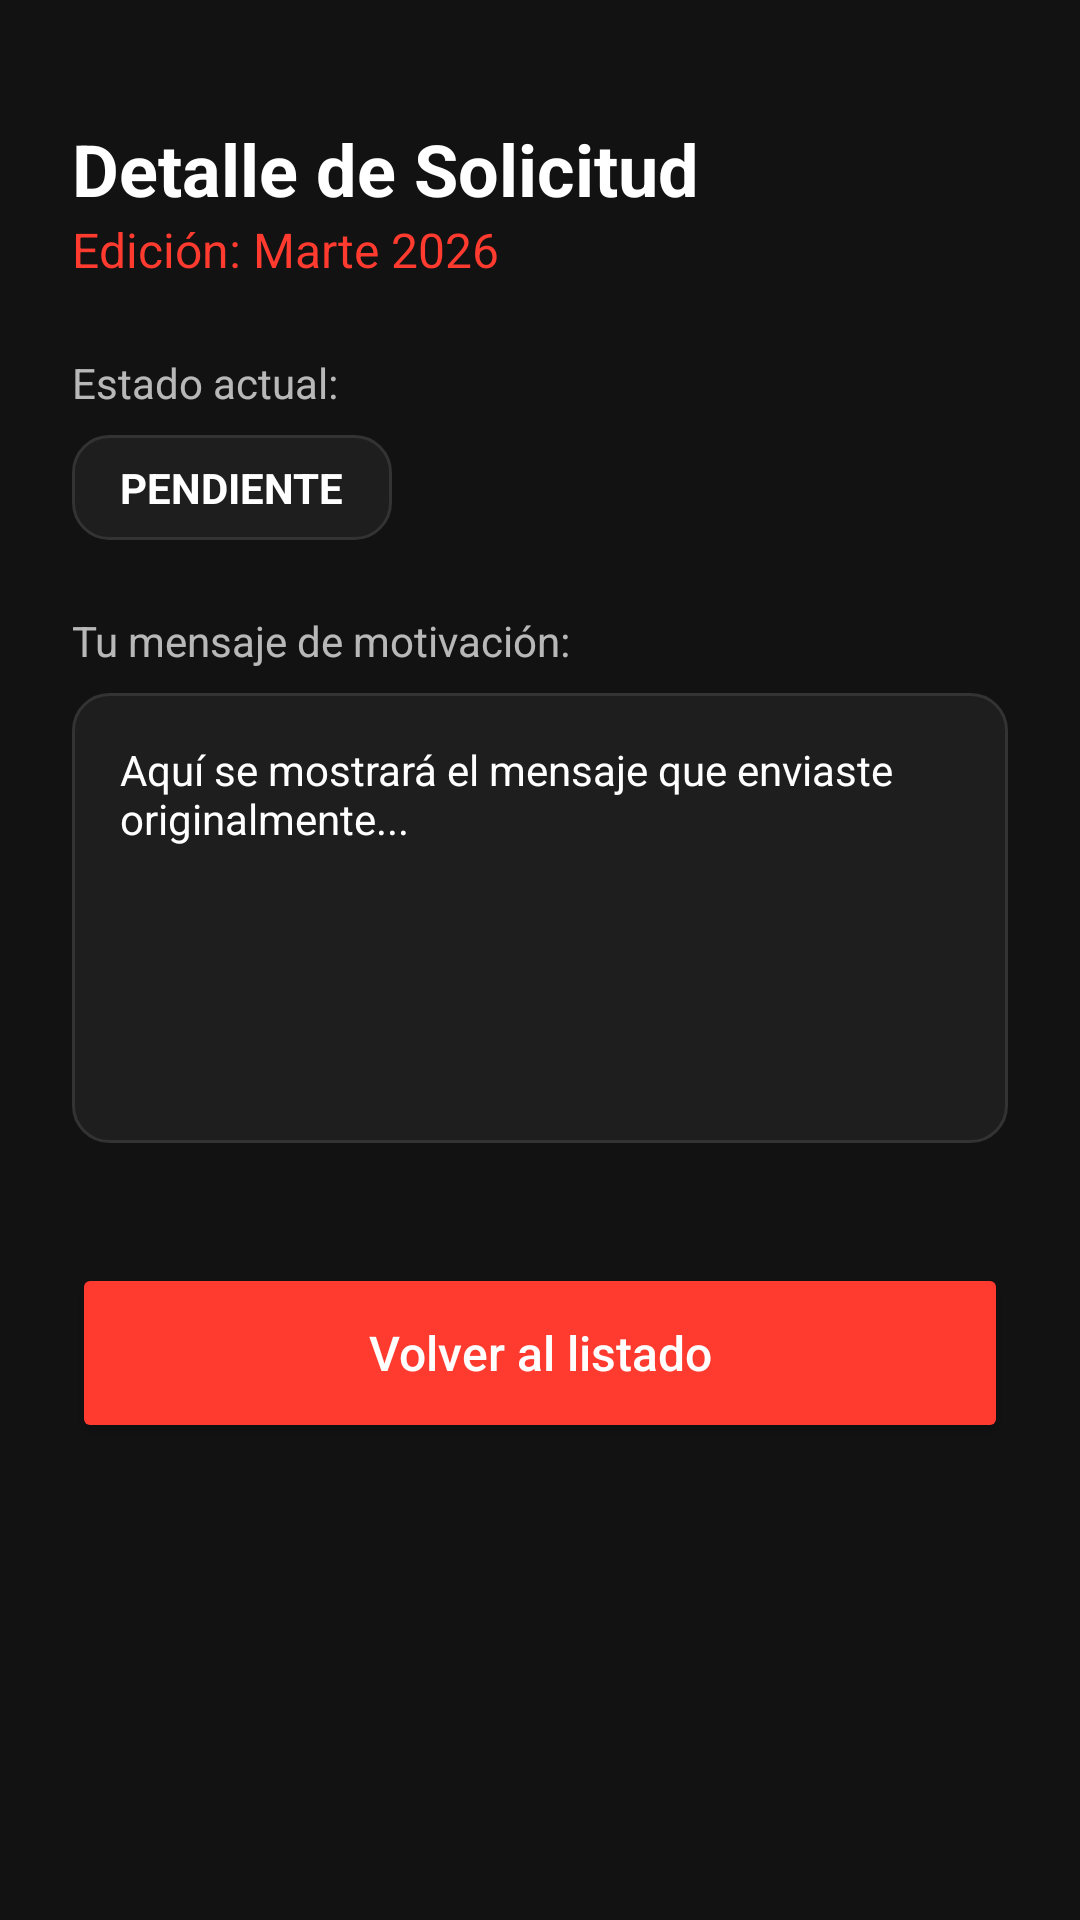

Here is an Android app screen rendered from its layout file. Give the layout XML and the strings, colors and styles it references.
<!-- AndroidManifest.xml: application theme Theme.GranZonaMarciana -->
<!-- res/layout/activity_application_detail.xml -->
<?xml version="1.0" encoding="utf-8"?>
<ScrollView xmlns:android="http://schemas.android.com/apk/res/android"
    xmlns:app="http://schemas.android.com/apk/res-auto"
    android:layout_width="match_parent"
    android:layout_height="match_parent"
    android:fillViewport="true"
    android:background="@color/background_dark">

    <LinearLayout
        android:layout_width="match_parent"
        android:layout_height="wrap_content"
        android:orientation="vertical"
        android:padding="24dp">

        <TextView
            android:layout_width="wrap_content"
            android:layout_height="wrap_content"
            android:text="Detalle de Solicitud"
            android:textSize="24sp"
            android:textStyle="bold"
            android:textColor="@color/white"
            android:layout_marginTop="16dp"/>

        <TextView
            android:id="@+id/tvDetailEditionTitle"
            android:layout_width="wrap_content"
            android:layout_height="wrap_content"
            android:text="Edición: Marte 2026"
            android:textSize="16sp"
            android:textColor="@color/button_login_bg"
            android:layout_marginBottom="24dp"/>

        <TextView
            android:layout_width="wrap_content"
            android:layout_height="wrap_content"
            android:text="Estado actual:"
            android:textColor="@color/text_secondary"
            android:layout_marginBottom="8dp" />

        <TextView
            android:id="@+id/tvDetailStatus"
            android:layout_width="wrap_content"
            android:layout_height="wrap_content"
            android:background="@drawable/edittext_background"
            android:paddingHorizontal="16dp"
            android:paddingVertical="8dp"
            android:text="PENDIENTE"
            android:textColor="@color/white"
            android:textStyle="bold"
            android:layout_marginBottom="24dp"/>

        <TextView
            android:layout_width="wrap_content"
            android:layout_height="wrap_content"
            android:text="Tu mensaje de motivación:"
            android:textColor="@color/text_secondary"
            android:layout_marginBottom="8dp" />

        <TextView
            android:id="@+id/tvDetailMessage"
            android:layout_width="match_parent"
            android:layout_height="wrap_content"
            android:background="@drawable/edittext_background"
            android:padding="16dp"
            android:minHeight="150dp"
            android:text="Aquí se mostrará el mensaje que enviaste originalmente..."
            android:textColor="@color/white" />

        <Button
            android:id="@+id/btnBack"
            android:layout_width="match_parent"
            android:layout_height="60dp"
            android:layout_marginTop="40dp"
            android:text="Volver al listado"
            android:textAllCaps="false"
            android:textColor="@color/white"
            android:textSize="16sp"
            android:backgroundTint="@color/button_login_bg" />

    </LinearLayout>
</ScrollView>
<!-- resources referenced by this layout -->
<resources>
  <color name="background_dark">#121212</color>
  <color name="button_login_bg">#FF3B30</color>
  <color name="text_secondary">#B3FFFFFF</color>
  <color name="white">#FFFFFF</color>
  <!-- drawable edittext_background (drawable) -->
  <shape xmlns:android="http://schemas.android.com/apk/res/android">
      <solid android:color="#1E1E1E" /> <corners android:radius="12dp" />
      <stroke android:width="1dp" android:color="#333333" />
  </shape>
  <style name="Theme.GranZonaMarciana" parent="Base.Theme.GranZonaMarciana" />
  <style name="Base.Theme.GranZonaMarciana" parent="Theme.Material3.DayNight.NoActionBar">
          
          
      </style>
</resources>
